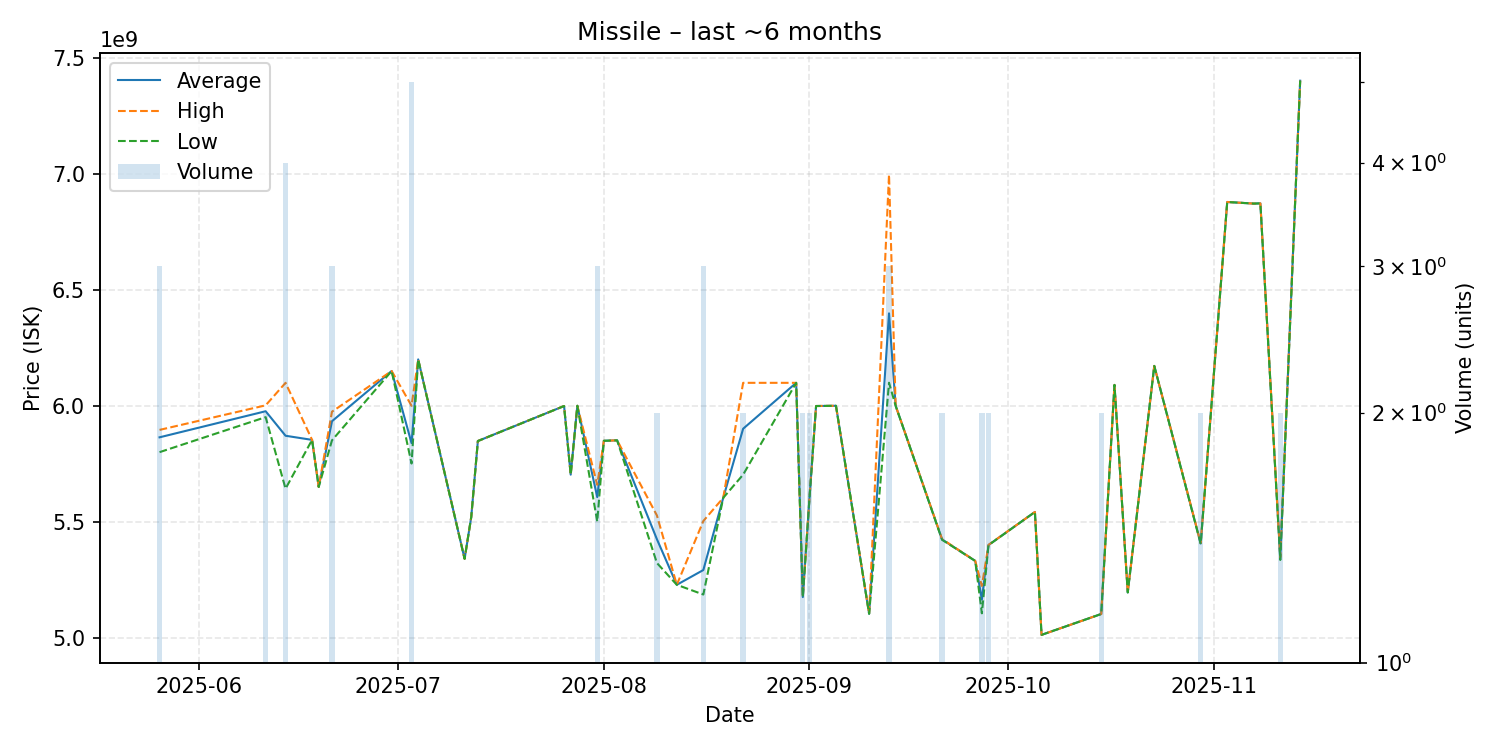

Values plotted in this chart, from the file beside it:
date, average, highest, lowest, order_count, volume
2025-05-26, 5864000000, 5896000000, 5800000000, 2, 3
2025-06-11, 5976500000, 6002000000, 5951000000, 2, 2
2025-06-14, 5870750000, 6099000000, 5642500000, 4, 4
2025-06-18, 5853000000, 5853000000, 5853000000, 1, 1
2025-06-19, 5650000000, 5650000000, 5650000000, 1, 1
2025-06-21, 5933333333, 5974500000, 5851000000, 3, 3
2025-06-30, 6150000000, 6150000000, 6150000000, 1, 1
2025-07-03, 5838800000, 6000000000, 5751000000, 4, 5
2025-07-04, 6200000000, 6200000000, 6200000000, 1, 1
2025-07-11, 5340000000, 5340000000, 5340000000, 1, 1
2025-07-12, 5520000000, 5520000000, 5520000000, 1, 1
2025-07-13, 5848000000, 5848000000, 5848000000, 1, 1
2025-07-26, 5999000000, 5999000000, 5999000000, 1, 1
2025-07-27, 5703000000, 5703000000, 5703000000, 1, 1
2025-07-28, 6000000000, 6000000000, 6000000000, 1, 1
2025-07-31, 5606333333, 5659000000, 5501000000, 3, 3
2025-08-01, 5849000000, 5849000000, 5849000000, 1, 1
2025-08-03, 5851000000, 5851000000, 5851000000, 1, 1
2025-08-09, 5424500000, 5527000000, 5322000000, 2, 2
2025-08-12, 5228000000, 5228000000, 5228000000, 1, 1
2025-08-16, 5291666667, 5503000000, 5186000000, 3, 3
2025-08-19, 5603000000, 5603000000, 5603000000, 1, 1
2025-08-22, 5901000000, 6099000000, 5703000000, 2, 2
2025-08-30, 6099000000, 6099000000, 6099000000, 1, 1
2025-08-31, 5175000000, 5176000000, 5174000000, 2, 2
2025-09-01, 5599500000, 5600000000, 5599000000, 2, 2
2025-09-02, 5999000000, 5999000000, 5999000000, 1, 1
2025-09-05, 6000000000, 6000000000, 6000000000, 1, 1
2025-09-10, 5103000000, 5103000000, 5103000000, 1, 1
2025-09-13, 6398666667, 6997000000, 6099500000, 3, 3
2025-09-14, 6000000000, 6000000000, 6000000000, 1, 1
2025-09-21, 5423500000, 5425000000, 5422000000, 2, 2
2025-09-26, 5331000000, 5331000000, 5331000000, 1, 1
2025-09-27, 5164000000, 5223000000, 5105000000, 2, 2
2025-09-28, 5399500000, 5400000000, 5399000000, 2, 2
2025-10-05, 5542000000, 5542000000, 5542000000, 1, 1
2025-10-06, 5012000000, 5012000000, 5012000000, 1, 1
2025-10-15, 5102000000, 5102000000, 5102000000, 1, 2
2025-10-17, 6090000000, 6090000000, 6090000000, 1, 1
2025-10-19, 5195000000, 5195000000, 5195000000, 1, 1
2025-10-23, 6172000000, 6172000000, 6172000000, 1, 1
2025-10-30, 5406000000, 5408000000, 5404000000, 2, 2
2025-11-03, 6879000000, 6879000000, 6879000000, 1, 1
2025-11-07, 6872000000, 6872000000, 6872000000, 1, 1
2025-11-08, 6873000000, 6873000000, 6873000000, 1, 1
2025-11-11, 5340500000, 5346000000, 5335000000, 2, 2
2025-11-14, 7402000000, 7402000000, 7402000000, 1, 1
